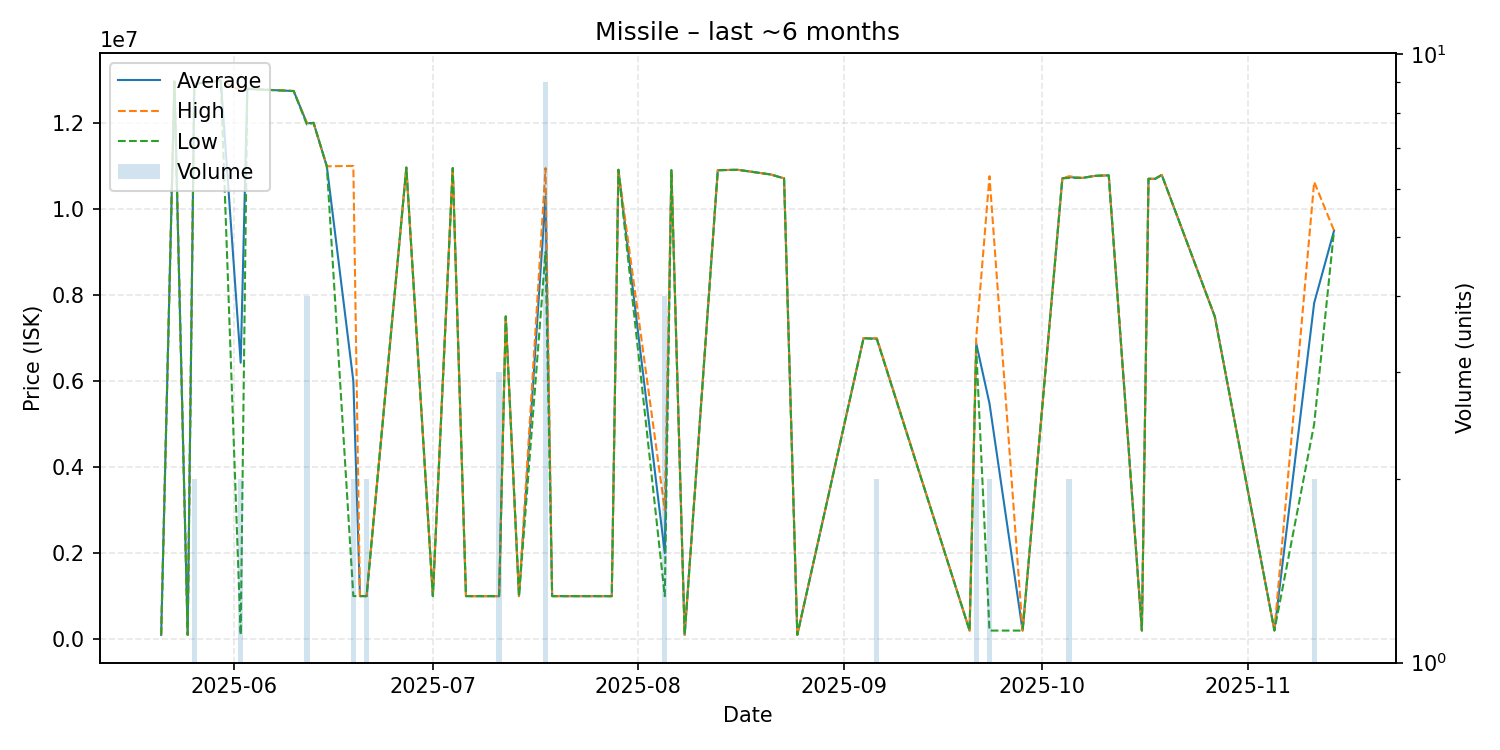

The table this chart was drawn from, first rows:
date, average, highest, lowest, order_count, volume
2025-05-21, 100600, 100600, 100600, 1, 1
2025-05-23, 12960000, 12960000, 12960000, 1, 1
2025-05-25, 100600, 100600, 100600, 1, 1
2025-05-26, 12905000, 12910000, 12900000, 2, 2
2025-05-30, 12980000, 12980000, 12980000, 1, 1
2025-06-02, 6425450, 12750000, 100900, 2, 2
2025-06-03, 12790000, 12790000, 12790000, 1, 1
2025-06-10, 12740000, 12740000, 12740000, 1, 1
2025-06-12, 11990000, 12000000, 11960000, 2, 4
2025-06-13, 12000000, 12000000, 12000000, 1, 1
2025-06-15, 10990000, 10990000, 10990000, 1, 1
2025-06-19, 6001000, 11000000, 1002000, 2, 2
2025-06-20, 1002000, 1002000, 1002000, 1, 1
2025-06-21, 1002000, 1002000, 1002000, 1, 2
2025-06-27, 10960000, 10960000, 10960000, 1, 1
2025-07-01, 1002000, 1002000, 1002000, 1, 1
2025-07-04, 10950000, 10950000, 10950000, 1, 1
2025-07-06, 1001000, 1001000, 1001000, 1, 1
2025-07-11, 1000333, 1001000, 1000000, 2, 3
2025-07-12, 7500000, 7500000, 7500000, 1, 1
2025-07-14, 1000000, 1000000, 1000000, 1, 1
2025-07-18, 10288778, 10950000, 9000000, 8, 9
2025-07-19, 1001000, 1001000, 1001000, 1, 1
2025-07-28, 1000000, 1000000, 1000000, 1, 1
2025-07-29, 10910000, 10910000, 10910000, 1, 1
2025-08-05, 2000250, 3000500, 1000000, 3, 4
2025-08-06, 10900000, 10900000, 10900000, 1, 1
2025-08-08, 101500, 101500, 101500, 1, 1
2025-08-13, 10900000, 10900000, 10900000, 1, 1
2025-08-16, 10910000, 10910000, 10910000, 1, 1
2025-08-21, 10800000, 10800000, 10800000, 1, 1
2025-08-23, 10710000, 10710000, 10710000, 1, 1
2025-08-25, 102000, 102000, 102000, 1, 1
2025-09-04, 6998000, 6998000, 6998000, 1, 1
2025-09-06, 6984000, 6998000, 6970000, 2, 2
2025-09-20, 200400, 200400, 200400, 1, 1
2025-09-21, 6875000, 7000000, 6750000, 2, 2
2025-09-23, 5480200, 10760000, 200400, 2, 2
2025-09-28, 200400, 200400, 200400, 1, 1
2025-10-04, 10710000, 10710000, 10710000, 1, 1
2025-10-05, 10740000, 10760000, 10720000, 2, 2
2025-10-07, 10720000, 10720000, 10720000, 1, 1
2025-10-09, 10770000, 10770000, 10770000, 1, 1
2025-10-11, 10780000, 10780000, 10780000, 1, 1
2025-10-16, 202100, 202100, 202100, 1, 1
2025-10-17, 10700000, 10700000, 10700000, 1, 1
2025-10-18, 10700000, 10700000, 10700000, 1, 1
2025-10-19, 10790000, 10790000, 10790000, 1, 1
2025-10-27, 7500000, 7500000, 7500000, 1, 1
2025-11-05, 202900, 202900, 202900, 1, 1
2025-11-11, 7815000, 10630000, 5000000, 2, 2
2025-11-14, 9496000, 9496000, 9496000, 1, 1
